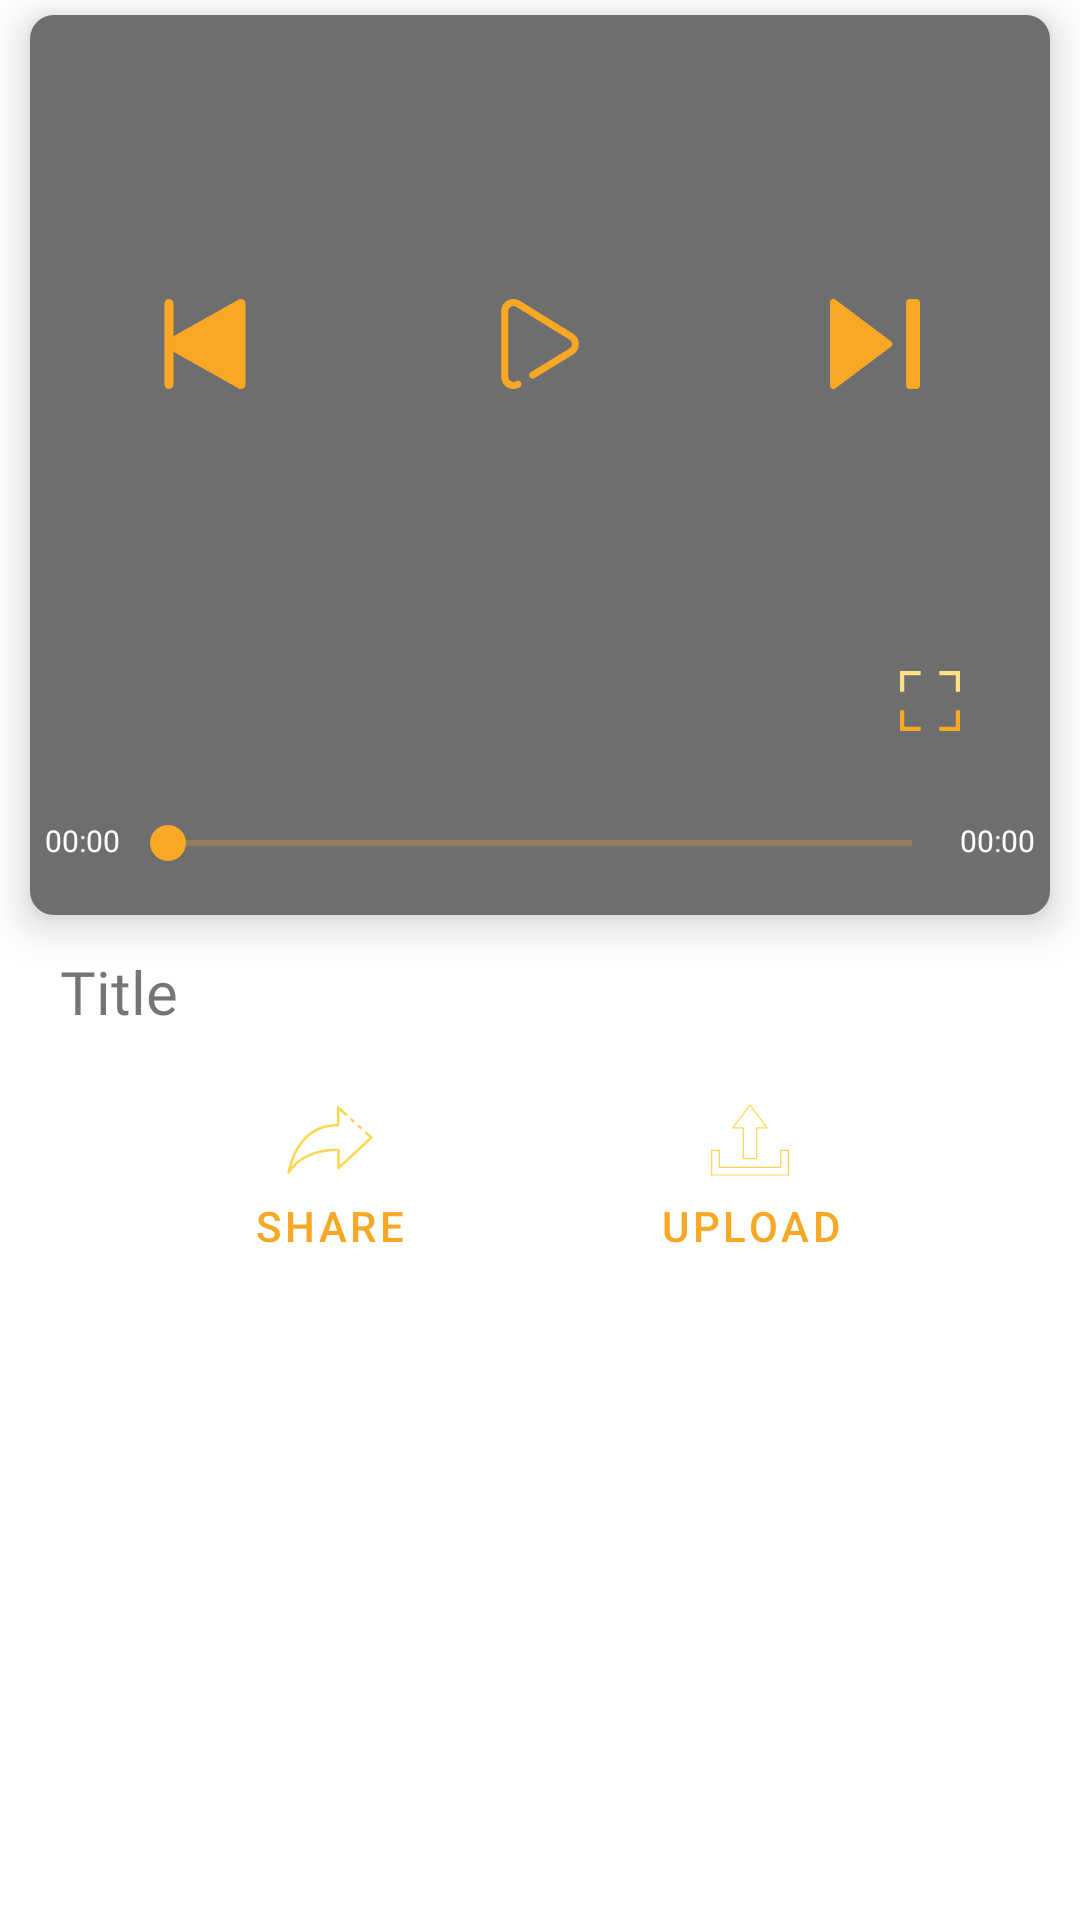

Android layout source for this screen:
<!-- AndroidManifest.xml: application theme Theme.VideoStram -->
<!-- res/layout/activity_video_show.xml -->
<?xml version="1.0" encoding="utf-8"?>
<androidx.constraintlayout.widget.ConstraintLayout xmlns:android="http://schemas.android.com/apk/res/android"
    xmlns:app="http://schemas.android.com/apk/res-auto"
    xmlns:tools="http://schemas.android.com/tools"
    android:layout_width="match_parent"
    android:id="@+id/contraint"
    android:layout_height="match_parent"
    tools:context=".Activities.VideoShowActivity">


    <com.google.android.material.card.MaterialCardView
        android:id="@+id/relativeLayout"
        android:layout_width="match_parent"
        android:layout_height="wrap_content"
        android:layout_marginStart="10dp"
        android:layout_marginTop="5dp"
        android:layout_marginEnd="10dp"
        android:padding="10dp"
        app:cardCornerRadius="8dp"
        app:cardElevation="8dp"
        app:layout_constraintBottom_toBottomOf="parent"
        app:layout_constraintDimensionRatio="1:1"
        app:layout_constraintEnd_toEndOf="parent"
        app:layout_constraintHorizontal_bias="0.2"
        app:layout_constraintStart_toStartOf="parent"
        app:layout_constraintTop_toTopOf="parent"
        app:layout_constraintVertical_bias="0.0">


        <VideoView
            android:id="@+id/videoview"
            android:layout_width="match_parent"
            android:layout_height="300dp"
            android:layout_gravity="center" />


        <LinearLayout
            android:id="@+id/showProgress"
            android:layout_width="match_parent"
            android:layout_height="300dp"
            android:layout_alignParentBottom="true"
            android:layout_gravity="center"
            android:background="@color/background"
            android:clickable="true"
            android:focusable="true"
            android:gravity="center"
            android:orientation="vertical"
            android:paddingBottom="10dp"
            android:weightSum="1">


            <LinearLayout
                android:layout_width="match_parent"
                android:layout_height="wrap_content"
                android:layout_gravity="center"
                android:layout_marginTop="10dp"
                android:layout_weight="0.8"
                android:gravity="center"
                android:orientation="horizontal"
                android:padding="10dp"
                android:weightSum="3">

                <ImageView
                    android:id="@+id/prev"
                    android:layout_width="match_parent"
                    android:layout_height="wrap_content"
                    android:layout_gravity="center"
                    android:layout_marginRight="10dp"
                    android:layout_weight="1"
                    android:src="@drawable/ic_previous"
                    app:tint="@color/medium_yellow" />

                <ImageView
                    android:id="@+id/pause"
                    android:layout_width="match_parent"
                    android:layout_height="wrap_content"
                    android:layout_gravity="center"
                    android:layout_weight="1"
                    android:src="@drawable/ic_play_button"
                    app:tint="@color/medium_yellow" />

                <ImageView
                    android:id="@+id/next"
                    android:layout_width="match_parent"
                    android:layout_height="wrap_content"
                    android:layout_gravity="center"
                    android:layout_marginLeft="10dp"
                    android:layout_weight="1"
                    android:src="@drawable/ic_next"
                    app:tint="@color/medium_yellow" />


            </LinearLayout>

            <LinearLayout
                android:layout_width="wrap_content"
                android:layout_height="wrap_content"
                android:layout_gravity="right"
                android:layout_weight="0.1"
                android:gravity="end"
                android:orientation="horizontal"
                >

                <ImageView
                    android:id="@+id/fullscreen"
                    android:layout_width="wrap_content"
                    android:layout_height="wrap_content"
                    android:layout_gravity="center"
                    android:adjustViewBounds="true"
                    android:scaleType="fitCenter"
                    android:layout_marginRight="30dp"
                    android:src="@drawable/ic_full_screen"
                    />


            </LinearLayout>

            <LinearLayout
                android:layout_width="match_parent"
                android:layout_height="wrap_content"
                android:layout_gravity="bottom"
                android:layout_weight="0.1"
                android:gravity="bottom"
                android:orientation="horizontal">


                <TextView
                    android:id="@+id/current"
                    android:layout_width="wrap_content"
                    android:layout_height="wrap_content"
                    android:layout_marginStart="5dp"
                    android:layout_marginBottom="4dp"
                    android:text="00:00"
                    android:textColor="@color/white"

                    android:textSize="10dp" />

                <SeekBar
                    android:id="@+id/seekbar"
                    style="@style/Base.Widget.AppCompat.SeekBar"
                    android:layout_width="match_parent"
                    android:layout_height="wrap_content"
                    android:layout_marginBottom="5dp"
                    android:layout_weight="1"
                    android:theme="@style/SeekBar" />

                <TextView
                    android:id="@+id/total"
                    android:layout_width="wrap_content"
                    android:layout_height="wrap_content"
                    android:layout_marginRight="5dp"
                    android:layout_marginBottom="4dp"
                    android:gravity="end"
                    android:text="00:00"
                    android:textColor="@color/white"

                    android:textSize="10dp" />


            </LinearLayout>


        </LinearLayout>


    </com.google.android.material.card.MaterialCardView>


    <LinearLayout
        android:layout_width="match_parent"
        android:layout_height="wrap_content"
        android:layout_marginStart="10dp"
        android:layout_marginEnd="10dp"
        android:orientation="vertical"
        android:padding="10dp"
        app:layout_constraintBottom_toBottomOf="parent"
        app:layout_constraintEnd_toEndOf="parent"
        app:layout_constraintHorizontal_bias="0.0"
        app:layout_constraintStart_toStartOf="parent"
        app:layout_constraintTop_toBottomOf="@+id/relativeLayout"
        app:layout_constraintVertical_bias="0.01">


        <TextView
            android:id="@+id/title_t"
            android:layout_width="match_parent"
            android:layout_height="wrap_content"
            android:fontFamily="@font/roboto"
            android:text="Title"
            android:textSize="20sp" />


        <LinearLayout
            android:layout_width="match_parent"
            android:layout_height="wrap_content"
            android:layout_gravity="right"
            android:layout_marginLeft="20dp"
            android:layout_marginTop="5dp"
            android:layout_marginRight="20dp"
            android:gravity="right"
            android:orientation="horizontal"

            android:weightSum="1">


            <com.google.android.material.button.MaterialButton
                android:id="@+id/share_button"
                style="@style/Widget.MaterialComponents.Button.OutlinedButton"
                android:layout_width="wrap_content"
                android:layout_height="wrap_content"
                android:layout_weight="0.5"
                android:drawableTop="@drawable/ic_share"
                android:padding="10dp"
                android:text="Share"
                app:strokeColor="@color/white" />

            <com.google.android.material.button.MaterialButton
                android:id="@+id/upload_button"
                style="@style/Widget.MaterialComponents.Button.OutlinedButton"
                android:layout_width="wrap_content"
                android:layout_height="wrap_content"
                android:layout_weight="0.5"
                android:drawableTop="@drawable/ic_uploading"
                android:padding="10dp"
                android:text="Upload"
                app:strokeColor="@color/white" />


        </LinearLayout>


    </LinearLayout>


</androidx.constraintlayout.widget.ConstraintLayout>
<!-- resources referenced by this layout -->
<resources>
  <color name="background">#23000000</color>
  <color name="medium_yellow">#f9a825</color>
  <color name="white">#ffffff</color>
  <!-- drawable ic_full_screen (drawable) -->
  <vector android:height="20dp" android:viewportHeight="464"
      android:viewportWidth="464" android:width="20dp" xmlns:android="http://schemas.android.com/apk/res/android">
      <path android:fillColor="#ffe082" android:pathData="M32,32L160,32L160,0L0,0L0,160L32,160ZM32,32"/>
      <path android:fillColor="#ffe082" android:pathData="M304,32L432,32L432,160L464,160L464,0L304,0ZM304,32"/>
      <path android:fillColor="#f9a825" android:pathData="M160,432L32,432L32,304L0,304L0,464L160,464ZM160,432"/>
      <path android:fillColor="#f9a825" android:pathData="M432,432L304,432L304,464L464,464L464,304L432,304ZM432,432"/>
  </vector>
  <!-- drawable ic_next (drawable-v24) -->
  <vector xmlns:android="http://schemas.android.com/apk/res/android"
      android:width="30dp"
      android:height="30dp"
      android:viewportWidth="416.004"
      android:viewportHeight="416.004">
    <path
        android:fillColor="#FF000000"
        android:pathData="M281.602,195.204l-256,-192C20.802,-0.444 14.274,-1.02 8.866,1.7c-5.44,2.72 -8.864,8.256 -8.864,14.304v384c0,6.048 3.424,11.584 8.832,14.304c2.272,1.12 4.736,1.696 7.168,1.696c3.392,0 6.784,-1.088 9.6,-3.2l256,-192c4.032,-3.008 6.4,-7.776 6.4,-12.8S285.634,198.212 281.602,195.204z"/>
    <path
        android:fillColor="#FF000000"
        android:pathData="M400.002,0.004h-32c-8.832,0 -16,7.168 -16,16v384c0,8.832 7.168,16 16,16h32c8.832,0 16,-7.168 16,-16v-384C416.002,7.172 408.834,0.004 400.002,0.004z"/>
  </vector>
  <!-- drawable ic_previous (drawable-v24) -->
  <vector xmlns:android="http://schemas.android.com/apk/res/android"
      android:width="30dp"
      android:height="30dp"
      android:viewportWidth="320.012"
      android:viewportHeight="320.012">
    <path
        android:fillColor="#FF000000"
        android:pathData="M32.006,0.012c8.832,0 16,7.168 16,16v116.64L280.166,2.06c4.896,-2.784 11.008,-2.752 15.904,0.128s7.936,8.128 7.936,13.824v288c0,5.696 -3.04,10.944 -7.936,13.824c-2.464,1.44 -5.28,2.176 -8.064,2.176c-2.72,0 -5.408,-0.672 -7.84,-2.048L48.006,187.372v116.64c0,8.832 -7.168,16 -16,16s-16,-7.168 -16,-16v-288C16.006,7.18 23.174,0.012 32.006,0.012z"/>
  </vector>
  <style name="SeekBar" parent="Widget.AppCompat.SeekBar">
          <item name="colorControlActivated">@color/medium_yellow</item>
          <item name="colorControlNormal">@color/medium_yellow</item>
      </style>
  <style name="Theme.VideoStram" parent="Theme.MaterialComponents.DayNight.NoActionBar">
          
          <item name="colorPrimary">@color/medium_yellow</item>
          <item name="colorPrimaryVariant">@color/medium_yellow</item>
          <item name="colorOnPrimary">@color/white</item>
          
          <item name="colorSecondary">@color/teal_200</item>
          <item name="colorSecondaryVariant">@color/teal_700</item>
          <item name="colorOnSecondary">@color/black</item>
          
          <item name="android:statusBarColor" tools:targetApi="l">?attr/colorPrimaryVariant</item>
          
  
          <item name="android:windowActivityTransitions">true</item>
  
      </style>
  <color name="teal_200">#FF03DAC5</color>
  <color name="teal_700">#FF018786</color>
  <color name="black">#FF000000</color>
</resources>
